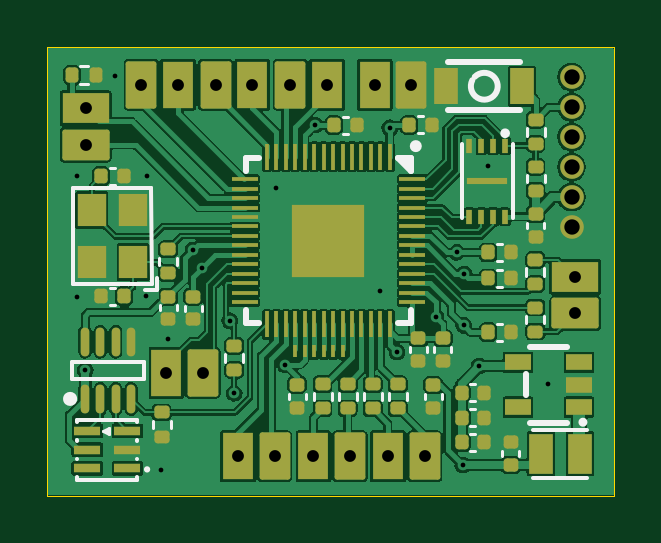
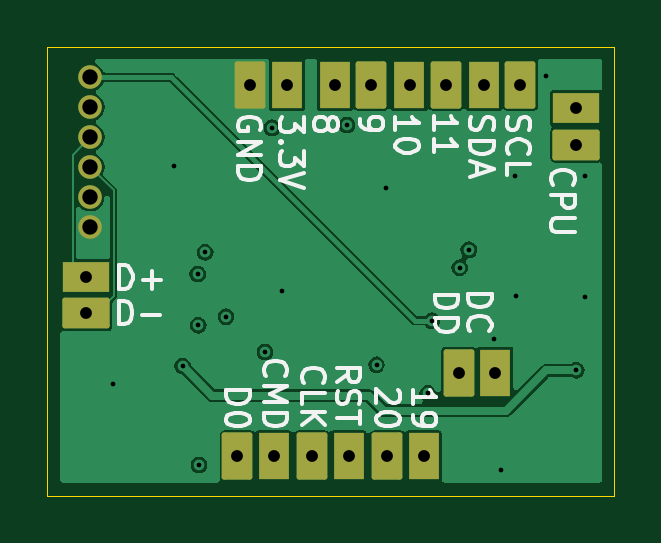
Circuit board: 13 layer files. Board 24.0 x 19.0 mm.
- bottom_copper: fly2040-CuBottom.gbr (25862 bytes)
- inner_copper: fly2040-CuIn1.gbr (31682 bytes)
- inner_copper: fly2040-CuIn2.gbr (30068 bytes)
- top_copper: fly2040-CuTop.gbr (133653 bytes)
- outline: fly2040-EdgeCuts.gbr (623 bytes)
- bottom_mask: fly2040-MaskBottom.gbr (2358 bytes)
- top_mask: fly2040-MaskTop.gbr (7899 bytes)
- drill: fly2040-NPTH.drl (326 bytes)
- drill: fly2040-PTH.drl (1326 bytes)
- paste: fly2040-PasteBottom.gbr (518 bytes)
- paste: fly2040-PasteTop.gbr (20409 bytes)
- bottom_silk: fly2040-SilkBottom.gbr (25560 bytes)
- top_silk: fly2040-SilkTop.gbr (13992 bytes)

=== bottom_copper: fly2040-CuBottom.gbr (25862 bytes, source omitted) ===
=== inner_copper: fly2040-CuIn1.gbr (31682 bytes, source omitted) ===
=== inner_copper: fly2040-CuIn2.gbr (30068 bytes, source omitted) ===
=== top_copper: fly2040-CuTop.gbr (133653 bytes, source omitted) ===
=== outline: fly2040-EdgeCuts.gbr ===
%TF.GenerationSoftware,KiCad,Pcbnew,7.0.2-6a45011f42~172~ubuntu22.04.1*%
%TF.CreationDate,2023-05-22T20:19:49+08:00*%
%TF.ProjectId,fly2040,666c7932-3034-4302-9e6b-696361645f70,rev?*%
%TF.SameCoordinates,PX4323800PY2f1c8c0*%
%TF.FileFunction,Profile,NP*%
%FSLAX46Y46*%
G04 Gerber Fmt 4.6, Leading zero omitted, Abs format (unit mm)*
G04 Created by KiCad (PCBNEW 7.0.2-6a45011f42~172~ubuntu22.04.1) date 2023-05-22 20:19:49*
%MOMM*%
%LPD*%
G01*
G04 APERTURE LIST*
%TA.AperFunction,Profile*%
%ADD10C,0.050000*%
%TD*%
G04 APERTURE END LIST*
D10*
X0Y0D02*
X24000000Y0D01*
X24000000Y-19000000D01*
X0Y-19000000D01*
X0Y0D01*
M02*

=== bottom_mask: fly2040-MaskBottom.gbr (2358 bytes, source withheld) ===
=== top_mask: fly2040-MaskTop.gbr (7899 bytes, source omitted) ===
=== drill: fly2040-NPTH.drl ===
M48
; DRILL file {KiCad 7.0.2-6a45011f42~172~ubuntu22.04.1} date Mon 22 May 2023 20:19:49
; FORMAT={-:-/ absolute / inch / decimal}
; #@! TF.CreationDate,2023-05-22T20:19:49+08:00
; #@! TF.GenerationSoftware,Kicad,Pcbnew,7.0.2-6a45011f42~172~ubuntu22.04.1
; #@! TF.FileFunction,NonPlated,1,4,NPTH
FMAT,2
INCH
%
G90
G05
T0
M30

=== drill: fly2040-PTH.drl ===
M48
; DRILL file {KiCad 7.0.2-6a45011f42~172~ubuntu22.04.1} date Mon 22 May 2023 20:19:49
; FORMAT={-:-/ absolute / inch / decimal}
; #@! TF.CreationDate,2023-05-22T20:19:49+08:00
; #@! TF.GenerationSoftware,Kicad,Pcbnew,7.0.2-6a45011f42~172~ubuntu22.04.1
; #@! TF.FileFunction,Plated,1,4,PTH
FMAT,2
INCH
; #@! TA.AperFunction,Plated,PTH,ViaDrill
T1C0.0079
; #@! TA.AperFunction,Plated,PTH,ComponentDrill
T2C0.0197
; #@! TA.AperFunction,Plated,PTH,ComponentDrill
T3C0.0256
%
G90
G05
T1
X0.0492Y-0.4173
X0.0496Y-0.2146
X0.0632Y-0.5394
X0.1134Y-0.0488
X0.1642Y-0.4161
X0.1657Y-0.2154
X0.1888Y-0.7047
X0.2014Y-0.4864
X0.2427Y-0.3384
X0.2579Y-0.3681
X0.3039Y-0.4567
X0.3112Y-0.5778
X0.3813Y-0.236
X0.3965Y-0.5299
X0.4457Y-0.1305
X0.5539Y-0.4075
X0.5707Y-0.135
X0.5825Y-0.5089
X0.6474Y-0.4496
X0.6821Y-0.3427
X0.6923Y-0.697
X0.6935Y-0.4642
X0.6945Y-0.3785
X0.7197Y-0.532
X0.7335Y-0.1988
X0.835Y-0.5628
T2
X0.0636Y-0.1024
X0.0636Y-0.1634
X0.1567Y-0.0632
X0.1982Y-0.5431
X0.2177Y-0.0632
X0.2593Y-0.5431
X0.2805Y-0.0632
X0.3175Y-0.6827
X0.3415Y-0.0632
X0.3785Y-0.6827
X0.4051Y-0.0632
X0.4431Y-0.6827
X0.4661Y-0.0632
X0.5041Y-0.6827
X0.5457Y-0.0634
X0.5675Y-0.6827
X0.6067Y-0.0634
X0.6285Y-0.6827
X0.8799Y-0.3835
X0.8799Y-0.4445
T3
X0.8736Y-0.0505
X0.8736Y-0.1005
X0.8736Y-0.1505
X0.8736Y-0.2005
X0.8736Y-0.2505
X0.8736Y-0.3005
T0
M30

=== paste: fly2040-PasteBottom.gbr ===
%TF.GenerationSoftware,KiCad,Pcbnew,7.0.2-6a45011f42~172~ubuntu22.04.1*%
%TF.CreationDate,2023-05-22T20:19:49+08:00*%
%TF.ProjectId,fly2040,666c7932-3034-4302-9e6b-696361645f70,rev?*%
%TF.SameCoordinates,PX4323800PY2f1c8c0*%
%TF.FileFunction,Paste,Bot*%
%TF.FilePolarity,Positive*%
%FSLAX46Y46*%
G04 Gerber Fmt 4.6, Leading zero omitted, Abs format (unit mm)*
G04 Created by KiCad (PCBNEW 7.0.2-6a45011f42~172~ubuntu22.04.1) date 2023-05-22 20:19:49*
%MOMM*%
%LPD*%
G01*
G04 APERTURE LIST*
G04 APERTURE END LIST*
M02*

=== paste: fly2040-PasteTop.gbr (20409 bytes, source omitted) ===
=== bottom_silk: fly2040-SilkBottom.gbr (25560 bytes, source omitted) ===
=== top_silk: fly2040-SilkTop.gbr (13992 bytes, source omitted) ===
